Run: headless pygame with SDL's dummy video driver; simulated clock (each Clock.tick advances the game by its frame time, no real sleeping); random seed 0; keys injected as events and as key.get_pressed() state; no mouse input.
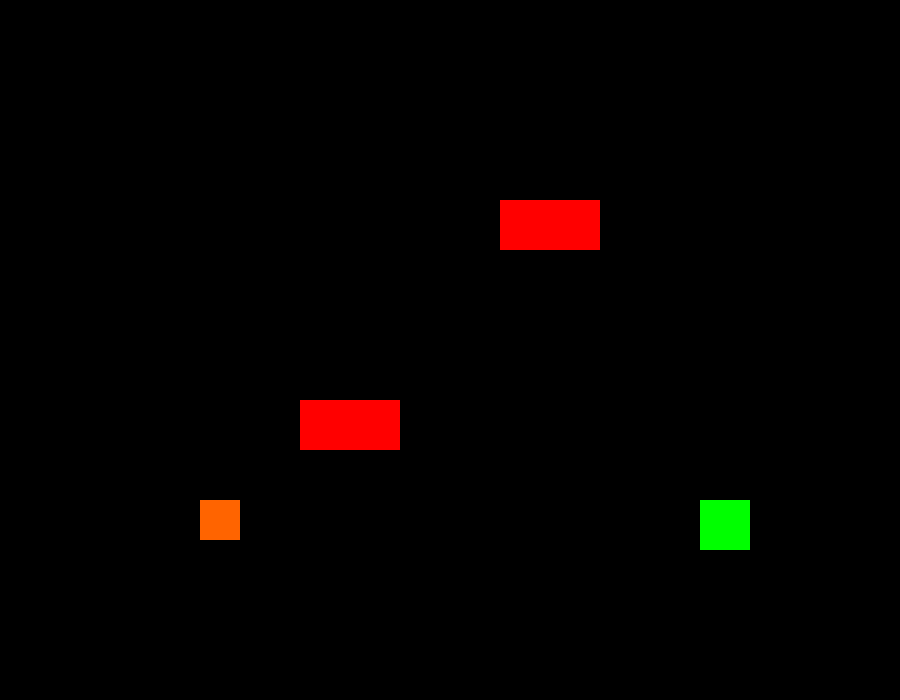
Frame 1 of 2 · flips 1–60 · no input
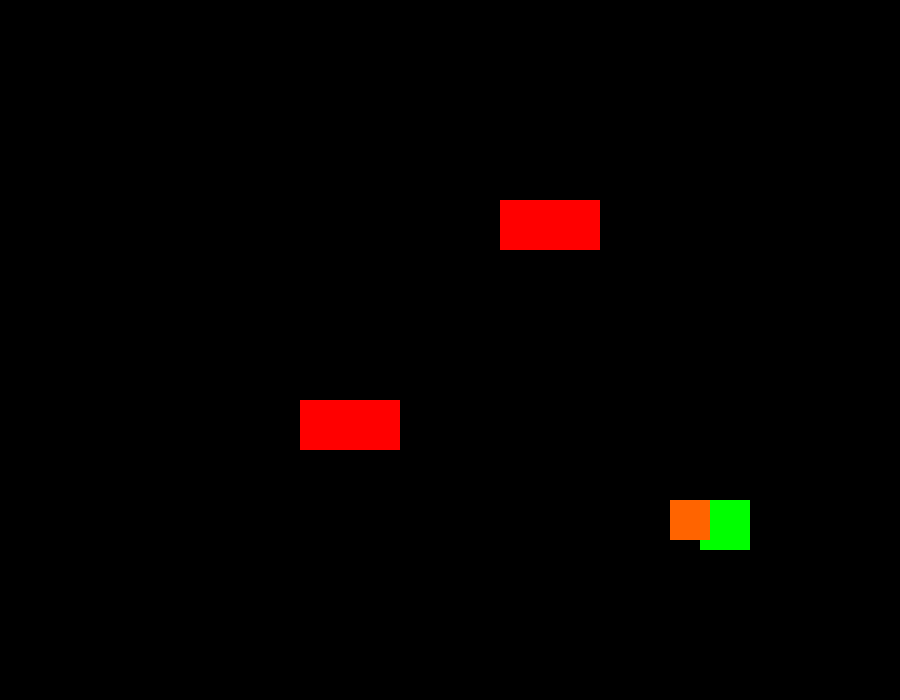
Frame 2 of 2 · flips 61–180 · tapped SPACE, RETURN · held RIGHT (→), D (game ended)

The pygame program that drew these frames:

import pygame
import sys

# Initialize the game
pygame.init()

# Screen dimensions
width, height = 900, 700
screen = pygame.display.set_mode((width, height))
pygame.display.set_caption("Agent Command")

# Colors
BLACK = (0, 0, 0)
WHITE = (255, 255, 255)
RED = (255, 0, 0)
BLUE = (0, 0, 255)
GREEN = (0, 255, 0)
CHARACTER_COLOR = (255, 100, 0)

# Clock settings
clock = pygame.time.Clock()
FPS = 60

# Player attributes
player_size = 40
agent_conmand = pygame.Rect(200, 500, player_size, player_size)
agent_speed = 10

# Level elements
prohibited_zones = [pygame.Rect(300, 400, 100, 50), pygame.Rect(500, 200, 100, 50)]
safe_zone = pygame.Rect(700, 500, 50, 50)

# Game loop
running = True
while running:
    screen.fill(BLACK)

    # Event handling
    for event in pygame.event.get():
        if event.type == pygame.QUIT:
            running = False

    # Movement of character
    keys = pygame.key.get_pressed()
    if keys[pygame.K_LEFT]:
        agent_conmand.x -= agent_speed
    if keys[pygame.K_RIGHT]:
        agent_conmand.x += agent_speed
    if keys[pygame.K_DOWN]:
        agent_conmand.y += agent_speed
    if keys[pygame.K_UP]:
        agent_conmand.y -= agent_speed

    # Collision detection
    for zone in prohibited_zones:
        if agent_conmand.colliderect(zone):
            # Reset position if collided with prohibited zone
            agent_conmand.x, agent_conmand.y = 200, 500

    # Check if player reaches the safe zone
    if agent_conmand.colliderect(safe_zone):
        print("You have reached your goal, Congratulations!")
        running = False

    # Draw level elements
    pygame.draw.rect(screen, GREEN, safe_zone)
    for zone in prohibited_zones:
        pygame.draw.rect(screen, RED, zone)

    # Draw player
    pygame.draw.rect(screen, CHARACTER_COLOR, agent_conmand)

    # Update screen
    pygame.display.flip()
    clock.tick(FPS)

# Quit game
pygame.quit()
sys.exit()
